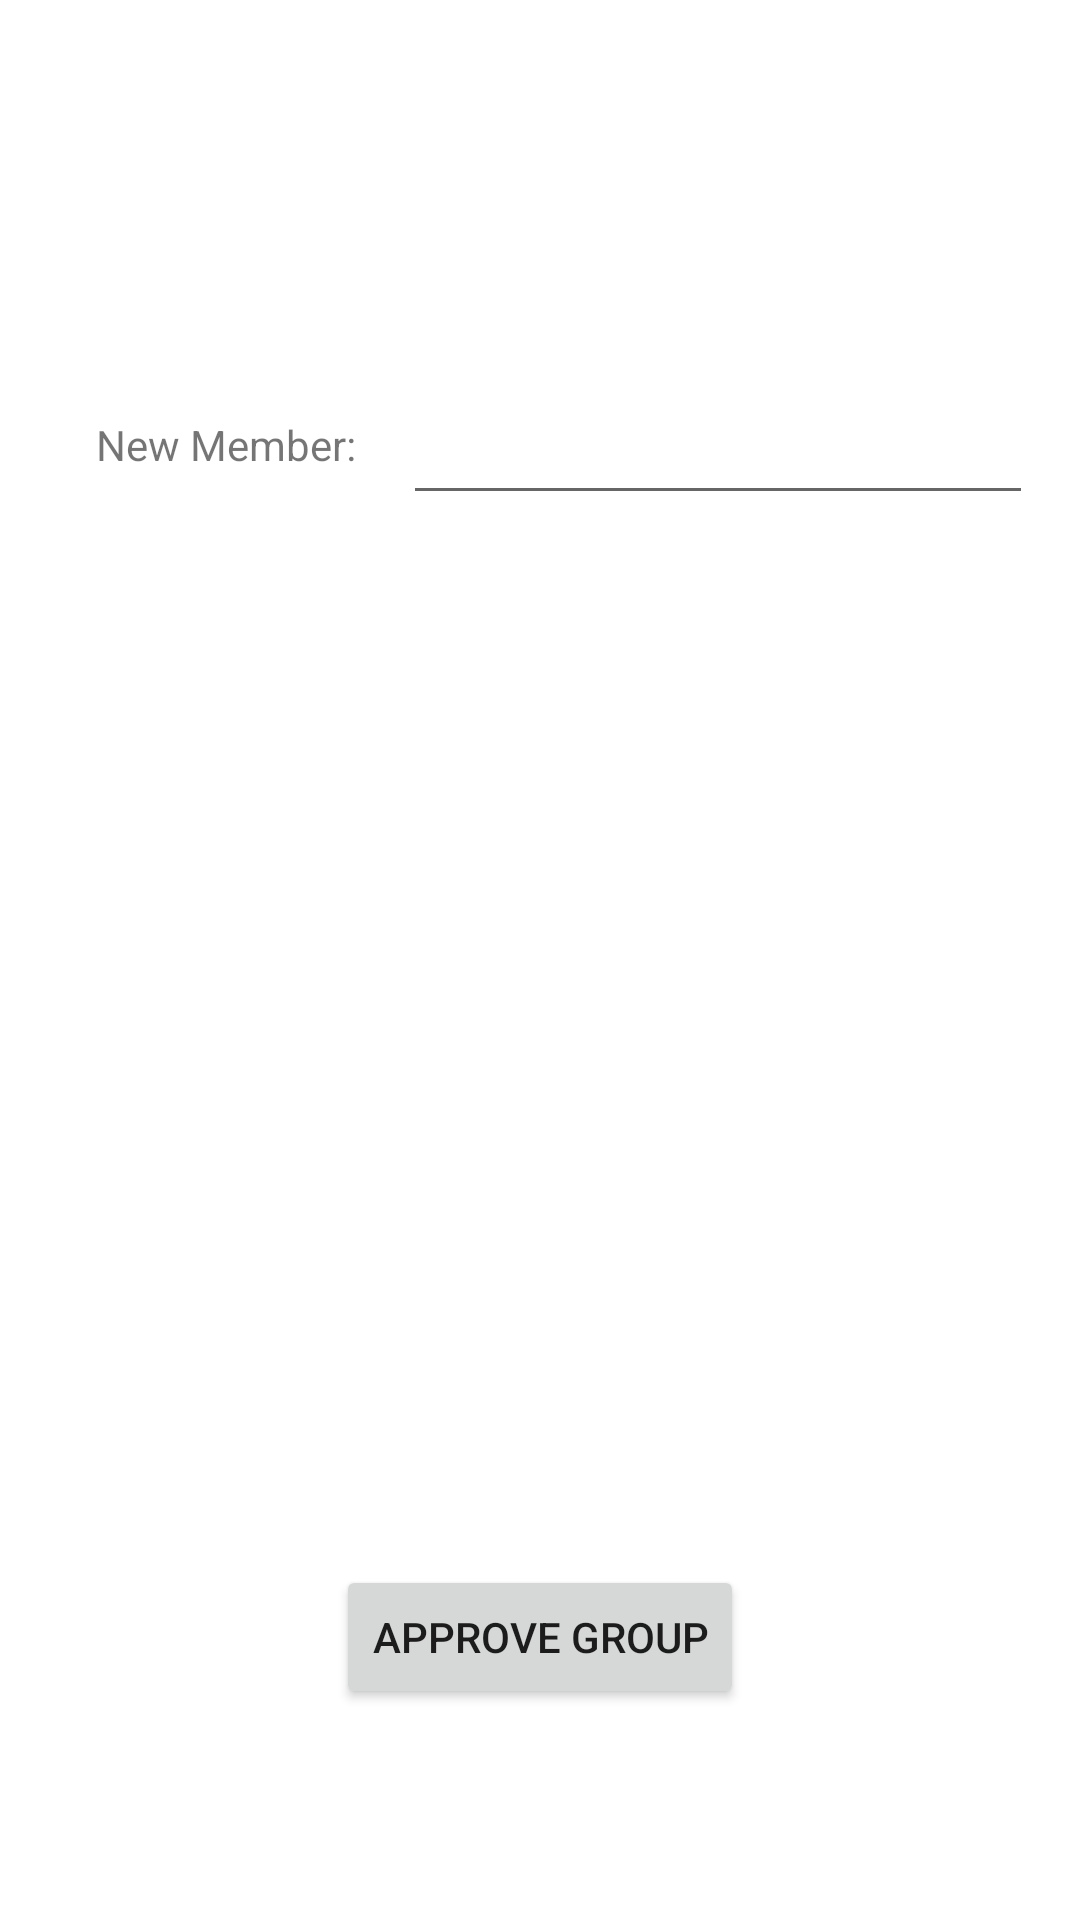

Produce the Android XML layout that renders to this screen, including the resource entries it uses.
<!-- AndroidManifest.xml: application theme Theme.Smarthomemanagement -->
<!-- res/layout/activity_createnewgroup.xml -->
<?xml version="1.0" encoding="utf-8"?>
<androidx.constraintlayout.widget.ConstraintLayout
    xmlns:android="http://schemas.android.com/apk/res/android"
    xmlns:app="http://schemas.android.com/apk/res-auto"
    xmlns:tools="http://schemas.android.com/tools"
    android:layout_width="match_parent"
    android:layout_height="match_parent">

    <Button
        android:id="@+id/create_group_btn"
        android:layout_width="wrap_content"
        android:layout_height="wrap_content"
        android:text="approve group"
        app:layout_constraintBottom_toBottomOf="parent"
        app:layout_constraintEnd_toEndOf="parent"
        app:layout_constraintStart_toStartOf="parent"
        app:layout_constraintTop_toTopOf="parent"
        app:layout_constraintVertical_bias="0.881" />

    <TextView
        android:id="@+id/member_txt"
        android:layout_width="wrap_content"
        android:layout_height="wrap_content"
        android:text="New Member:"
        app:layout_constraintBottom_toTopOf="@+id/create_group_btn"
        app:layout_constraintEnd_toEndOf="parent"
        app:layout_constraintHorizontal_bias="0.117"
        app:layout_constraintStart_toStartOf="parent"
        app:layout_constraintTop_toTopOf="parent"
        app:layout_constraintVertical_bias="0.276" />

    <EditText
        android:id="@+id/member_phone_txt"
        android:layout_width="wrap_content"
        android:layout_height="wrap_content"
        android:ems="10"
        android:inputType="phone"
        app:layout_constraintBottom_toTopOf="@+id/create_group_btn"
        app:layout_constraintEnd_toEndOf="parent"
        app:layout_constraintStart_toEndOf="@+id/member_txt"
        app:layout_constraintTop_toTopOf="parent"
        app:layout_constraintVertical_bias="0.271" />
</androidx.constraintlayout.widget.ConstraintLayout>
<!-- resources referenced by this layout -->
<resources>
  <style name="Theme.Smarthomemanagement" parent="Theme.MaterialComponents.DayNight.DarkActionBar">
          
          <item name="colorPrimary">@color/purple_500</item>
          <item name="colorPrimaryVariant">@color/purple_700</item>
          <item name="colorOnPrimary">@color/white</item>
          
          <item name="colorSecondary">@color/teal_200</item>
          <item name="colorSecondaryVariant">@color/teal_700</item>
          <item name="colorOnSecondary">@color/black</item>
          
          <item name="android:statusBarColor" tools:targetApi="l">?attr/colorPrimaryVariant</item>
          
      </style>
  <!-- not gathered from this repository: default colours our renderer supplied (Android Studio template values) -->
  <color name="purple_500">#FF6200EE</color>
  <color name="purple_700">#FF3700B3</color>
  <color name="teal_200">#FF03DAC5</color>
  <color name="teal_700">#FF018786</color>
  <color name="black">#FF000000</color>
  <color name="white">#FFFFFFFF</color>
</resources>
